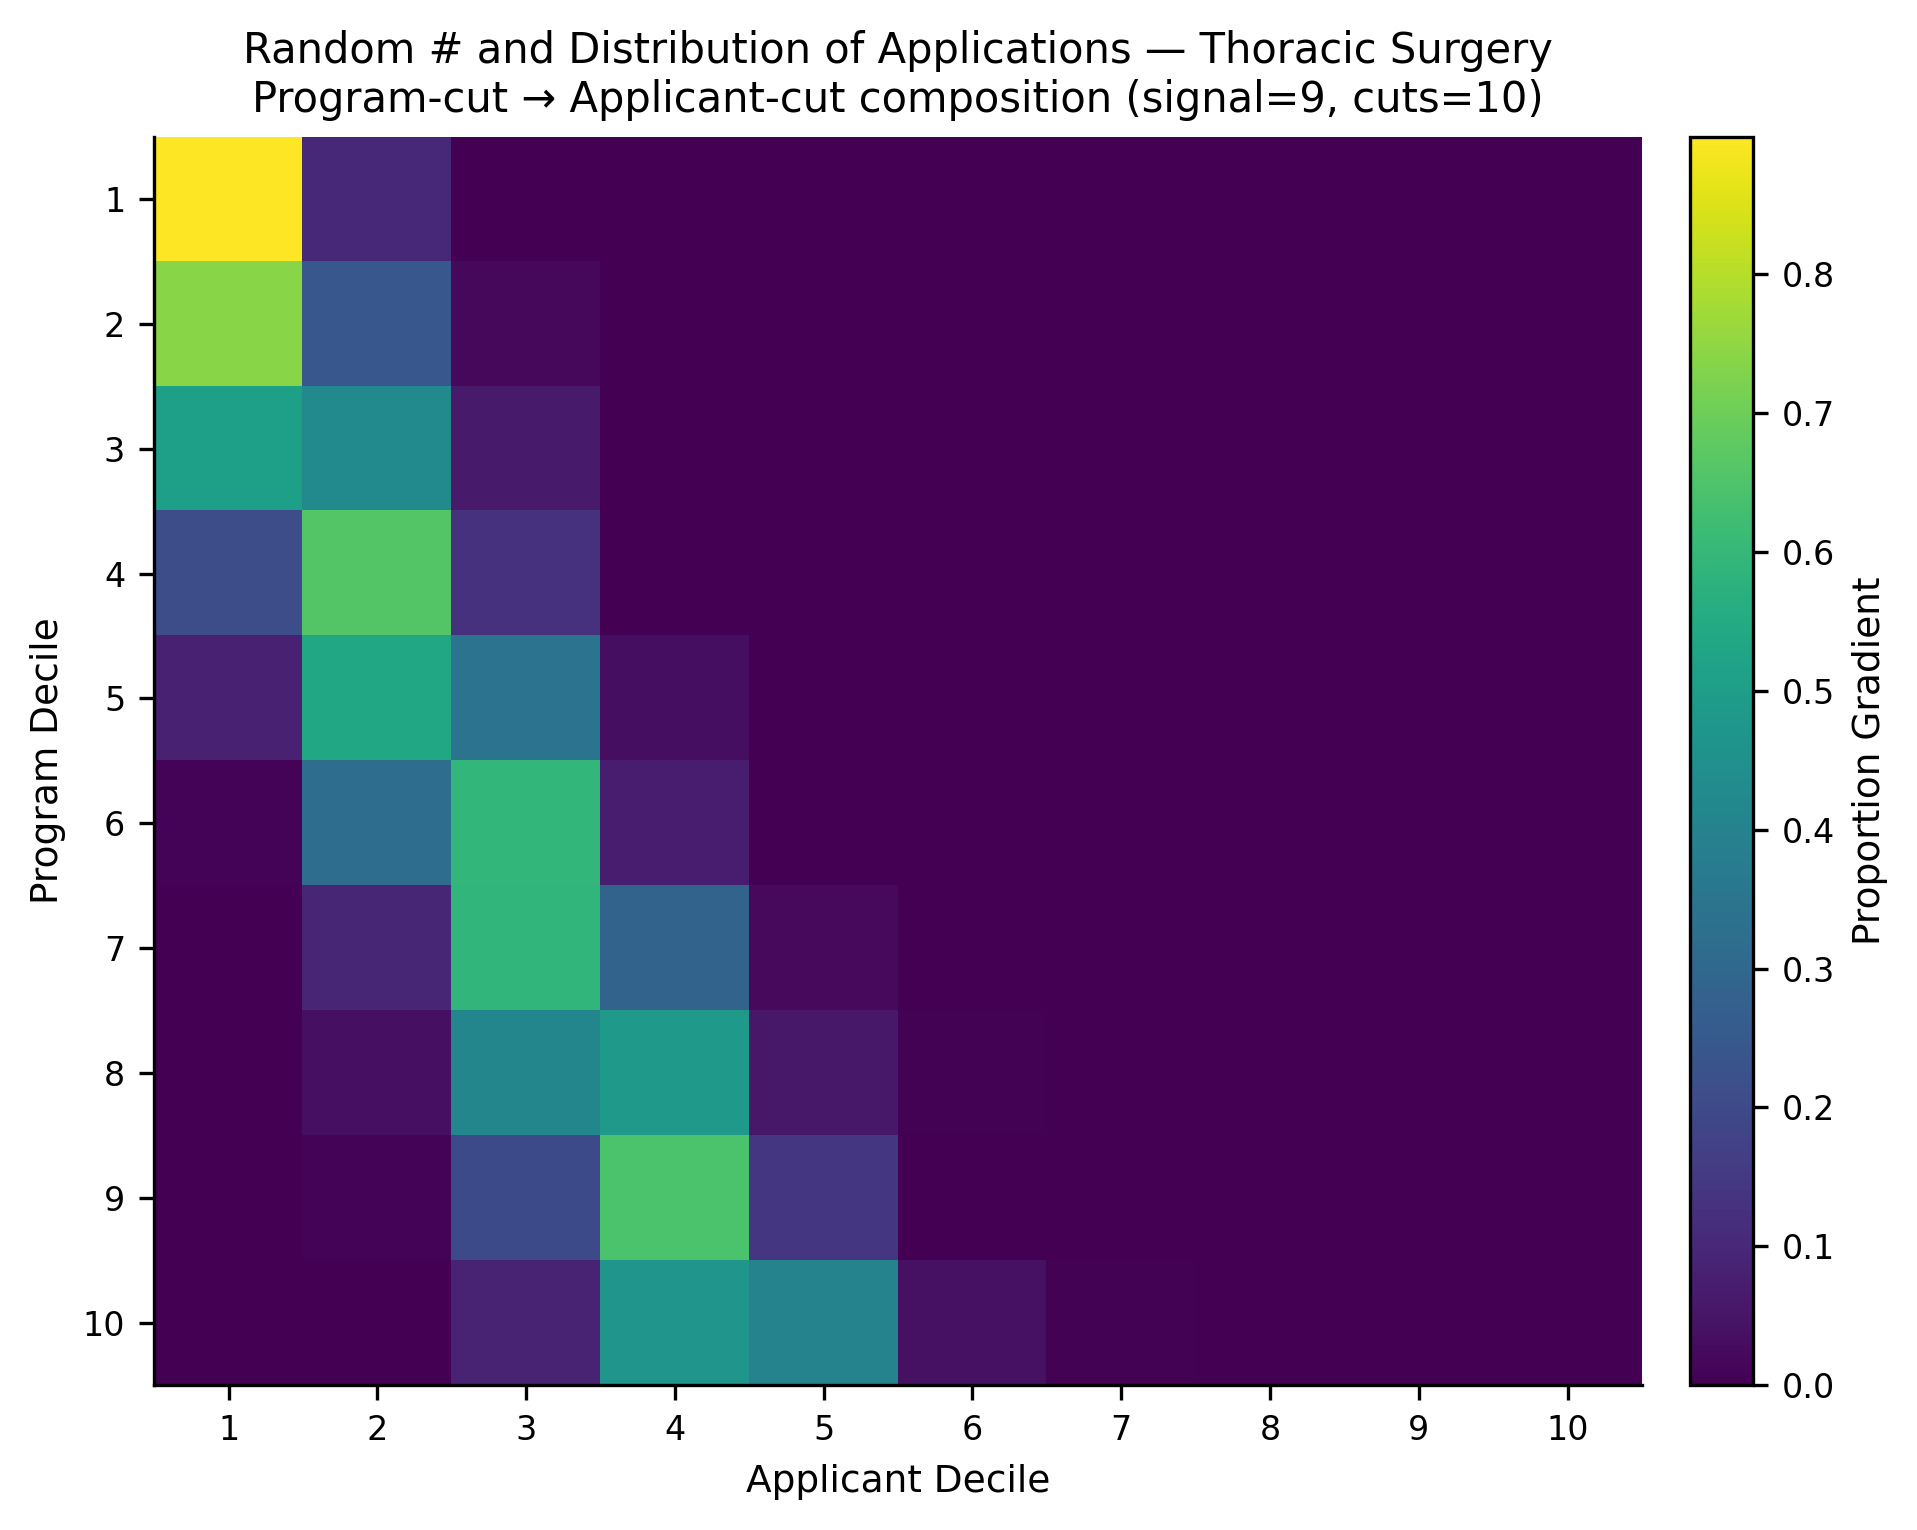

Values plotted in this chart, from the file beside it:
, app_cut_1, app_cut_2, app_cut_3, app_cut_4, app_cut_5, app_cut_6, app_cut_7, app_cut_8, app_cut_9, app_cut_10
prog_cut_1, 0.8991, 0.1009, 0.0, 0.0, 0.0, 0.0, 0.0, 0.0, 0.0, 0.0
prog_cut_2, 0.738, 0.244, 0.018, 0.0, 0.0, 0.0, 0.0, 0.0, 0.0, 0.0
prog_cut_3, 0.507, 0.426, 0.06367, 0.003333, 0.0, 0.0, 0.0, 0.0, 0.0, 0.0
prog_cut_4, 0.2113, 0.6584, 0.1275, 0.002857, 0.0, 0.0, 0.0, 0.0, 0.0, 0.0
prog_cut_5, 0.08257, 0.5349, 0.3441, 0.03505, 0.003333, 0.0, 0.0, 0.0, 0.0, 0.0
prog_cut_6, 0.007857, 0.3211, 0.5948, 0.07338, 0.002857, 0.0, 0.0, 0.0, 0.0, 0.0
prog_cut_7, 0.003333, 0.09576, 0.591, 0.287, 0.02286, 0.0, 0.0, 0.0, 0.0, 0.0
prog_cut_8, 0.0, 0.03771, 0.414, 0.4857, 0.05857, 0.004, 0.0, 0.0, 0.0, 0.0
prog_cut_9, 0.0, 0.008333, 0.2021, 0.6453, 0.1413, 0.002857, 0.0, 0.0, 0.0, 0.0
prog_cut_10, 0.0, 0.0, 0.08643, 0.4685, 0.401, 0.04005, 0.004, 0.0, 0.0, 0.0
